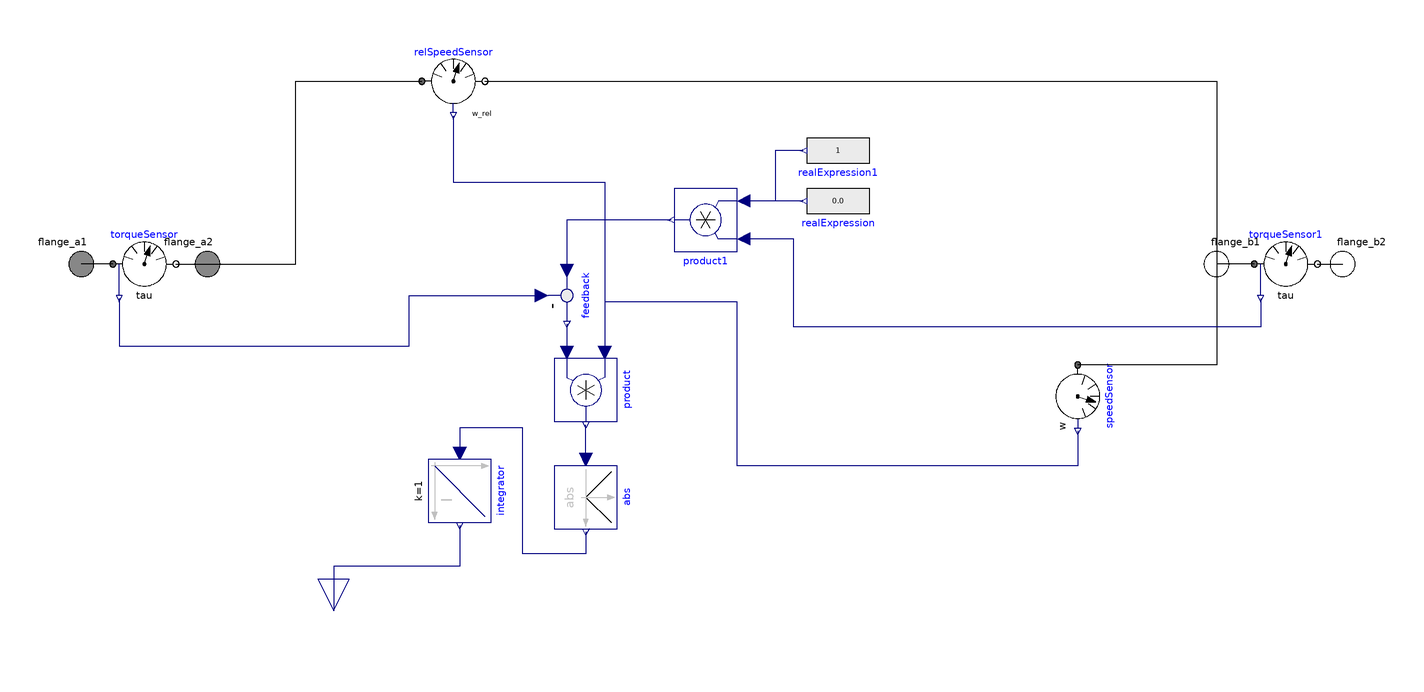

This picture is the connection diagram that the Modelica source below describes through its graphical annotations.

model ActivityIndex_MechaRSensor

            parameter Boolean Rigid=true
              "= true, if differential speed mesurement, otherwise absolute speed mesurement"
                annotation(Evaluate=true, HideResult=true, choices(__Dymola_checkBox=true));

            Modelica.Blocks.Math.Abs abs
              annotation (Placement(transformation(extent={{-10,-10},{10,10}},
                  rotation=270,
                  origin={-40,-74})));
            Modelica.Blocks.Continuous.Integrator integrator
              annotation (Placement(transformation(extent={{-10,-10},{10,10}},
                  rotation=270,
                  origin={-80,-72})));
            Modelica.Blocks.Interfaces.RealOutput activity
              "Activity in flange flange_a"
               annotation (Placement(transformation(
                  origin={-120,-110},
                  extent={{10,-10},{-10,10}},
                  rotation=90), iconTransformation(
                  extent={{10,-10},{-10,10}},
                  rotation=90,
                  origin={-130,-110})));
            Modelica.Blocks.Math.Product product
              annotation (Placement(transformation(
                    origin={-40,-40},
                    extent={{-10,-10},{10,10}},
                    rotation=270)));
            Modelica.Mechanics.Rotational.Interfaces.Flange_a flange_a1
              annotation (Placement(transformation(extent={{-210,-10},{-190,10}}),
                  iconTransformation(extent={{-210,-10},{-190,10}})));
            Modelica.Mechanics.Rotational.Interfaces.Flange_a flange_a2
              annotation (Placement(transformation(extent={{-170,-10},{-150,10}}),
                  iconTransformation(extent={{-170,-10},{-150,10}})));
            Modelica.Mechanics.Rotational.Interfaces.Flange_b flange_b1 annotation (
                Placement(transformation(extent={{150,-10},{170,10}}), iconTransformation(
                    extent={{150,-10},{170,10}})));
            Modelica.Mechanics.Rotational.Interfaces.Flange_b flange_b2 annotation (
                Placement(transformation(extent={{190,-10},{210,10}}), iconTransformation(
                    extent={{190,-10},{210,10}})));
            Modelica.Blocks.Math.Feedback feedback annotation (Placement(transformation(
                  extent={{-10,-10},{10,10}},
                  rotation=270,
                  origin={-46,-10})));
            Modelica.Blocks.Sources.RealExpression realExpression if not Rigid
              annotation (Placement(transformation(extent={{-10,-10},{10,10}},
                  rotation=180,
                  origin={40,20})));
            Modelica.Blocks.Math.Product product1 annotation (Placement(transformation(
                  extent={{-10,-10},{10,10}},
                  rotation=180,
                  origin={-2,14})));
            Modelica.Blocks.Sources.RealExpression realExpression1(y=1) if
                                                                     Rigid
              annotation (Placement(transformation(extent={{-10,-10},{10,10}},
                  rotation=180,
                  origin={40,36})));
            Modelica.Mechanics.Rotational.Sensors.TorqueSensor torqueSensor
              annotation (Placement(transformation(extent={{-190,-10},{-170,10}})));
            Modelica.Mechanics.Rotational.Sensors.RelSpeedSensor relSpeedSensor if not Rigid
              annotation (Placement(transformation(extent={{-92,48},{-72,68}})));
            Modelica.Mechanics.Rotational.Sensors.SpeedSensor speedSensor if Rigid annotation (
                Placement(transformation(
                  extent={{-10,-10},{10,10}},
                  rotation=270,
                  origin={116,-42})));
            Modelica.Mechanics.Rotational.Sensors.TorqueSensor torqueSensor1
              annotation (Placement(transformation(extent={{172,-10},{192,10}})));
          equation
            connect(abs.y, integrator.u) annotation (Line(
                points={{-40,-85},{-40,-92},{-60,-92},{-60,-52},{-80,-52},{-80,-60}},
                color={0,0,127},
                smooth=Smooth.None));
            connect(abs.u, product.y) annotation (Line(
                points={{-40,-62},{-40,-51}},
                color={0,0,127},
                smooth=Smooth.None));
            connect(flange_b1, flange_b1) annotation (Line(
                points={{160,0},{160,0}},
                color={0,127,0},
                smooth=Smooth.None));
            connect(integrator.y, activity) annotation (Line(
                points={{-80,-83},{-80,-96},{-120,-96},{-120,-110}},
                color={0,0,127},
                smooth=Smooth.None));
            connect(feedback.y, product.u2) annotation (Line(
                points={{-46,-19},{-46,-28}},
                color={0,0,127},
                smooth=Smooth.None));
            connect(product1.y, feedback.u1) annotation (Line(
                points={{-13,14},{-46,14},{-46,-2}},
                color={0,0,127},
                smooth=Smooth.None));
            connect(realExpression.y, product1.u2) annotation (Line(
                points={{29,20},{10,20}},
                color={0,0,127},
                smooth=Smooth.None));
            connect(realExpression1.y, product1.u2) annotation (Line(
                points={{29,36},{20,36},{20,20},{10,20}},
                color={0,0,127},
                smooth=Smooth.None));
            connect(torqueSensor.flange_a, flange_a1) annotation (Line(
                points={{-190,0},{-200,0}},
                color={0,0,0},
                smooth=Smooth.None));
            connect(torqueSensor.flange_b, flange_a2) annotation (Line(
                points={{-170,0},{-160,0}},
                color={0,0,0},
                smooth=Smooth.None));
            connect(torqueSensor.tau, feedback.u2) annotation (Line(
                points={{-188,-11},{-188,-26},{-96,-26},{-96,-10},{-54,-10}},
                color={0,0,127},
                smooth=Smooth.None));
            connect(relSpeedSensor.w_rel, product.u1) annotation (Line(
                points={{-82,47},{-82,26},{-34,26},{-34,-28}},
                color={0,0,127},
                smooth=Smooth.None));
            connect(flange_b1, speedSensor.flange) annotation (Line(
                points={{160,0},{160,-32},{116,-32}},
                color={0,0,0},
                smooth=Smooth.None));
            connect(speedSensor.w, product.u1) annotation (Line(
                points={{116,-53},{116,-64},{8,-64},{8,-12},{-34,-12},{-34,-28}},
                color={0,0,127},
                smooth=Smooth.None));
            connect(torqueSensor1.flange_a, flange_b1) annotation (Line(
                points={{172,0},{168,0},{168,0},{160,0}},
                color={0,0,0},
                smooth=Smooth.None));
            connect(torqueSensor1.flange_b, flange_b2) annotation (Line(
                points={{192,0},{200,0}},
                color={0,0,0},
                smooth=Smooth.None));
            connect(torqueSensor1.tau, product1.u1) annotation (Line(
                points={{174,-11},{174,-20},{26,-20},{26,8},{10,8}},
                color={0,0,127},
                smooth=Smooth.None));
            connect(flange_a2, relSpeedSensor.flange_a) annotation (Line(
                points={{-160,0},{-132,0},{-132,58},{-92,58}},
                color={0,0,0},
                smooth=Smooth.None));
            connect(relSpeedSensor.flange_b, flange_b1) annotation (Line(
                points={{-72,58},{160,58},{160,0}},
                color={0,0,0},
                smooth=Smooth.None));
            annotation (Diagram(coordinateSystem(preserveAspectRatio=true,  extent={{-200,
                      -100},{200,100}}),
                                graphics), Icon(coordinateSystem(preserveAspectRatio=false,
                    extent={{-200,-100},{200,100}}),
                                                graphics={
                                                    Text(
                    extent={{-230,-78},{-62,-100}},
                    lineColor={0,0,255},
                    textString="Activity"),
                  Line(
                    points={{-192,0},{-170,0},{-172,0}},
                    color={0,0,0},
                    smooth=Smooth.None),
                  Line(
                    points={{170,0},{190,0}},
                    color={0,0,0},
                    smooth=Smooth.None),
                  Rectangle(
                    extent={{-180,100},{180,-100}},
                    lineColor={0,0,0},
                    pattern=LinePattern.Dash)}));
          end ActivityIndex_MechaRSensor;